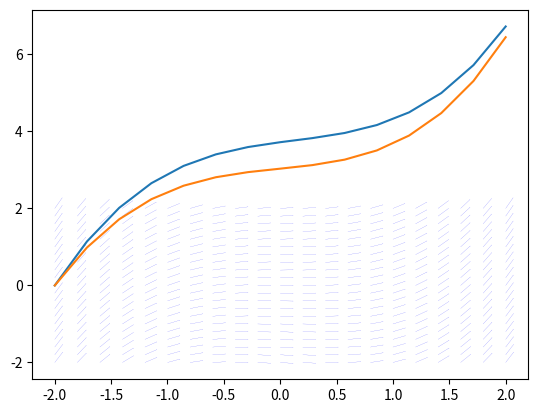

Write the Python code that produced this figure.
# %%
import numpy as np
import matplotlib.pyplot as plt

# 1st derivative of f
def f_1(x,y):
    return x**2 + 0.1 * y

xmin = -2
xmax = 2
xstep = .2

ymin = -2
ymax = 2
ystep = .2


# generate a grid of points. (later arrow locations)
xs = np.arange(xmin,xmax + xstep,xstep, dtype=np.float64)
ys = np.arange(ymin,ymax + ystep,ystep, dtype=np.float64)
[xgrid, ygrid] = np.meshgrid(xs,ys)



# evaluate x and y direction components of the arrow vectors
# (if a curve goes through those points it has this slope)
dy = f_1(xgrid,ygrid)
dx = np.ones_like(dy)

# normalize arrows
r = np.power(np.add(np.power(dx,2), np.power(dy,2)),0.5)

quiveropts = dict(color='blue', units='xy', angles='xy', width=0.002)

plt.quiver(xgrid, ygrid, dx/r, dy/r, **quiveropts)


# %%
# numerically integrate ODEs with different methods

# Euler Method for f with initial value y0
# n steps in the interval [a,b].
def euler(f,a,b,n,y0):

    # init x_i's and y_i's
    x = np.linspace(a,b,n)
    y = np.zeros_like(x)
    
    for i in range(0,len(x)-1):
        # distance to the next point to approximate
        d = np.abs(x[i]-[x[i+1]])

        # slope at current point
        slope = f(x[i],y[i])

        # to get the next point follow the slope for distance d
        y[i+1] = y[i] + d * slope

    return y

# Midpoint method for f with initial value y0
# n steps in the interval [a,b].
def midpoint(f,a,b,n,y0):

    # init x_i's and y_i's
    x = np.linspace(a,b,n)
    y = np.zeros_like(x)
    
    for i in range(0,len(x)-1):
        # distance to the next point to approximate
        d = np.abs(x[i]-[x[i+1]])

        # slope at midpoint between next and current point
        slope = f(x[i]+d/2,y[i])

        # to get the next point follow the slope for distance d
        y[i+1] = y[i] + d * slope

    return y

def f(x,y):
    return x**2 + 0.1 * y
    
ys_euler  = euler(f,xmin,xmax,15,2)
xs_euler = np.linspace(xmin,xmax,15)
plt.plot(xs_euler, ys_euler)

ys_midpoint = midpoint(f,xmin,xmax,15,2)
plt.plot(xs_euler, ys_midpoint)
plt.show()
